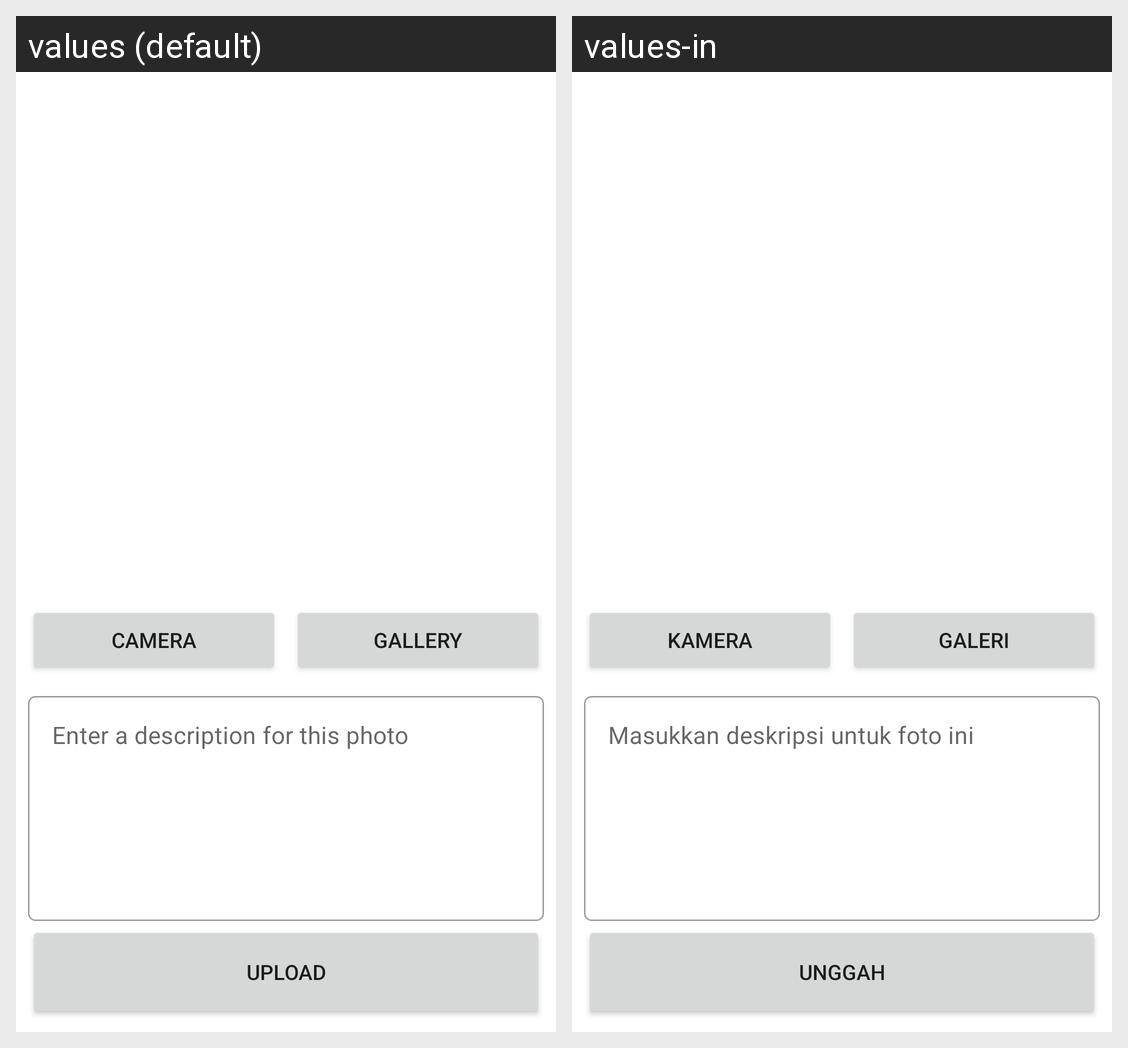

Here is an Android app screen in its default locale and in the app's own translations. Write out the translated-string differences for the strings that appear on this screen.
Android screen res/layout/activity_post_story.xml rendered under 2 locales, left to right: values (default), values-in. Device: Nexus 5 (rendered at 1080×1920; each locale shown at half size, 540×960, under a caption strip naming it); theme Theme.SubmissionStoryApp_RobbyRamadhanA_MD_07.
Strings drawn on this screen, with the default value and each locale's value (text and hints the layout hard-codes, and strings that could not be matched under every locale, appear in the picture but are not listed):

camera
  values: Camera
  values-in: Kamera

gallery
  values: gallery
  values-in: Galeri

desc_post_img
  values: Enter a description for this photo
  values-in: Masukkan deskripsi untuk foto ini

upload
  values: Upload
  values-in: Unggah
